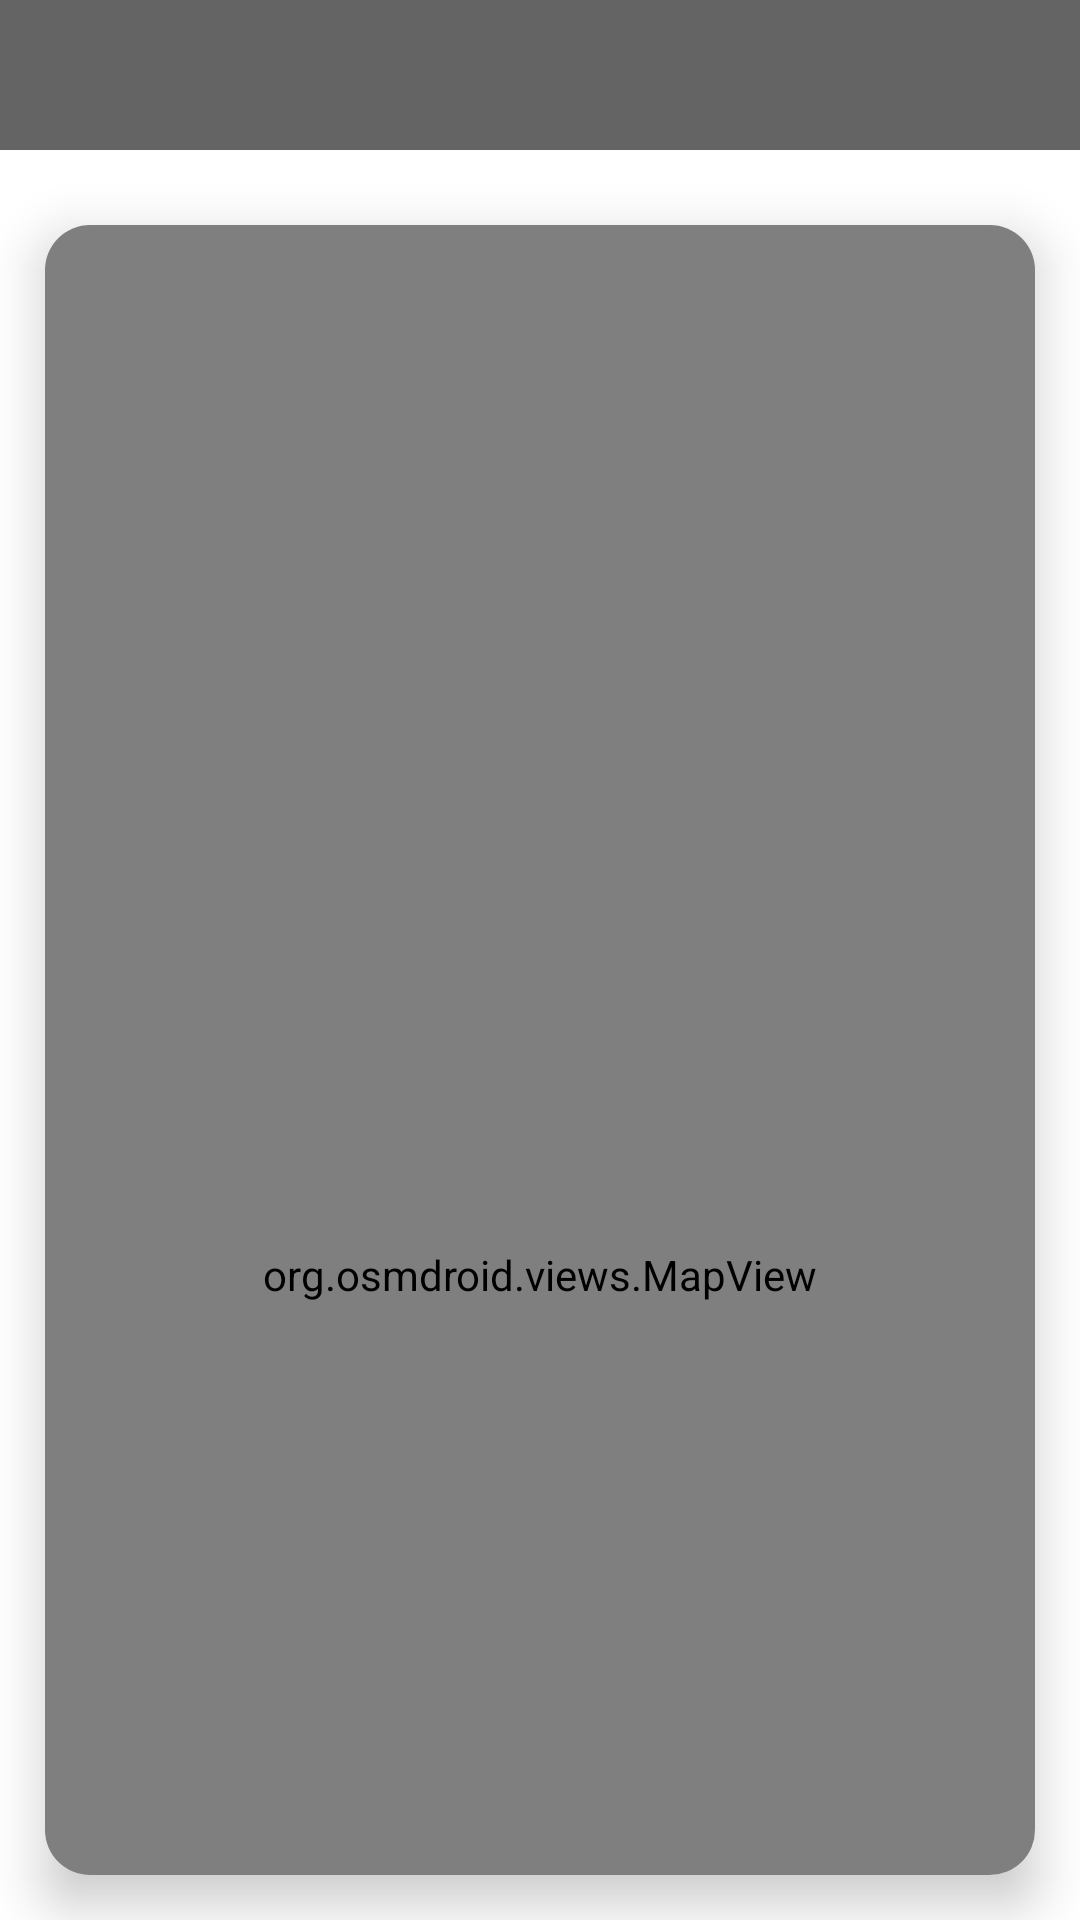

Reconstruct the res/layout file that produces this screen, plus the resources it refers to.
<!-- AndroidManifest.xml: application theme Theme.TaxiDriver -->
<!-- res/layout/activity_current_ride.xml -->
<LinearLayout xmlns:android="http://schemas.android.com/apk/res/android"
    android:layout_width="match_parent"
    android:layout_height="match_parent"
    android:orientation="vertical">

    <com.google.android.material.appbar.AppBarLayout
        android:id="@+id/appbar"
        android:layout_width="match_parent"
        android:layout_height="50dp"
        android:layout_marginBottom="10dp">

        <include layout="@layout/toolbar" />
    </com.google.android.material.appbar.AppBarLayout>



    <androidx.cardview.widget.CardView
        xmlns:app="http://schemas.android.com/apk/res-auto"
        android:layout_width="match_parent"
        android:layout_height="wrap_content"
        android:layout_margin="15dp"
        android:padding="5dp"
        app:cardElevation="10dp"

        app:cardCornerRadius="15dp">

        <org.osmdroid.views.MapView
            android:id="@+id/map_view"
            android:layout_width="match_parent"
            android:layout_height="700dp"
            android:layout_weight="1" />


    </androidx.cardview.widget.CardView>


</LinearLayout>
<!-- res/layout/toolbar.xml (included above) -->
<?xml version="1.0" encoding="utf-8"?>
<androidx.appcompat.widget.Toolbar xmlns:android="http://schemas.android.com/apk/res/android"
    android:layout_width="match_parent"
    android:layout_height="wrap_content"
    xmlns:app="http://schemas.android.com/apk/res-auto"
    android:id="@+id/toolbar"
    android:background="#646464"
    android:minHeight="?attr/actionBarSize"
    app:title="">
</androidx.appcompat.widget.Toolbar>
<!-- resources referenced by this layout -->
<resources>
  <style name="Theme.TaxiDriver" parent="Theme.MaterialComponents.DayNight.NoActionBar">
          
          <item name="colorPrimary">@color/purple_500</item>
          <item name="colorPrimaryVariant">@color/purple_700</item>
          <item name="colorOnPrimary">@color/white</item>
          
          <item name="colorSecondary">@color/teal_200</item>
          <item name="colorSecondaryVariant">@color/teal_700</item>
          <item name="colorOnSecondary">@color/black</item>
          
          <item name="android:statusBarColor">@color/black</item>
          
      </style>
  <color name="purple_500">#FF6200EE</color>
  <color name="purple_700">#FF3700B3</color>
  <color name="white">#FFFFFFFF</color>
  <color name="teal_200">#FF03DAC5</color>
  <color name="teal_700">#FF018786</color>
  <color name="black">#FF000000</color>
</resources>
